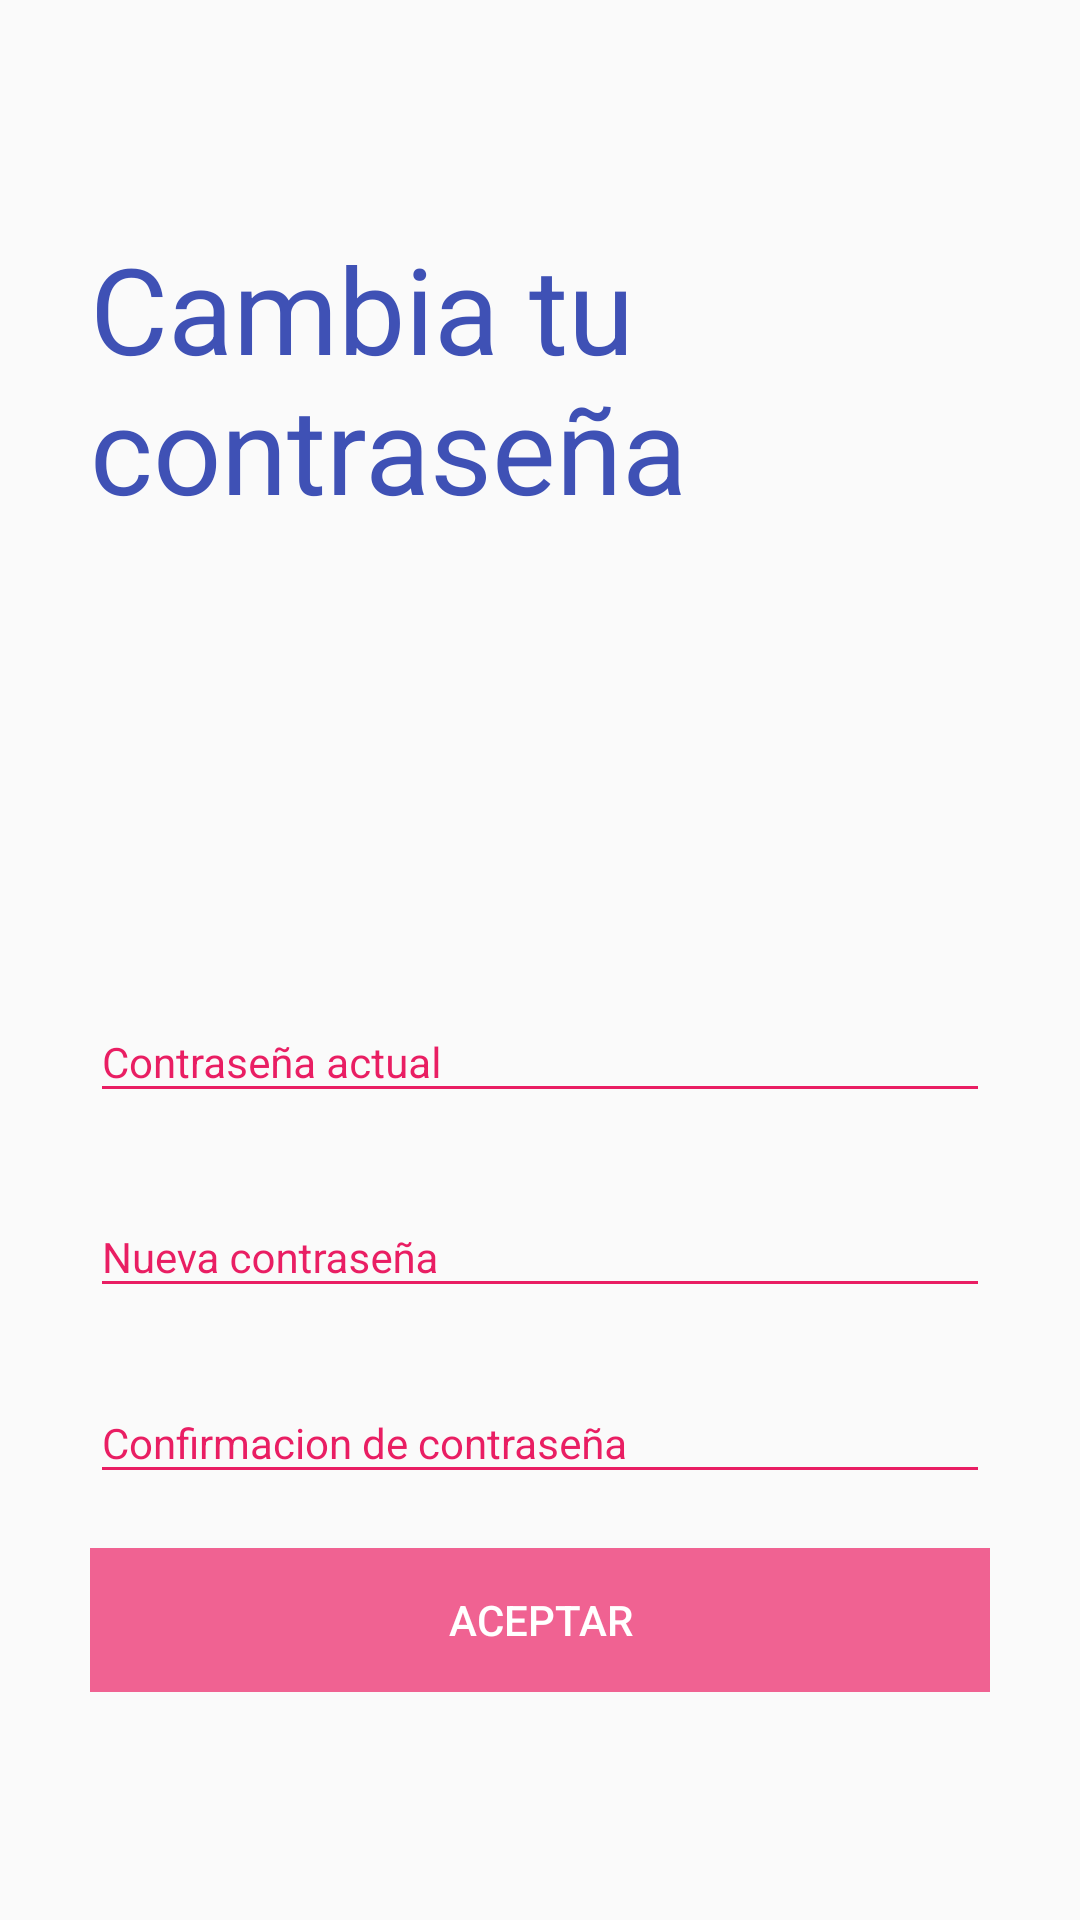

Write the Android layout XML for this screen, with the resource values it uses.
<!-- AndroidManifest.xml: application theme AppTheme -->
<!-- res/layout/fragment_password_change.xml -->
<android.support.constraint.ConstraintLayout xmlns:android="http://schemas.android.com/apk/res/android"
    xmlns:app="http://schemas.android.com/apk/res-auto"
    xmlns:tools="http://schemas.android.com/tools"
    android:layout_width="match_parent"
    android:layout_height="match_parent"
    tools:context="co.edu.usbcali.simulador.profile.PasswordChangeFragment">

    <TextView
        android:id="@+id/textViewTitle"
        android:layout_width="300dp"
        android:layout_height="wrap_content"
        android:layout_marginBottom="8dp"
        android:layout_marginEnd="8dp"
        android:layout_marginStart="8dp"
        android:layout_marginTop="76dp"
        android:fontFamily="sans-serif"
        android:text="@string/password_change_title"
        android:textAlignment="textStart"
        android:textColor="@color/colorAccentSecondary"
        android:textSize="40sp"
        app:layout_constraintBottom_toTopOf="@+id/textInputLayoutOldPassword"
        app:layout_constraintEnd_toEndOf="parent"
        app:layout_constraintStart_toStartOf="parent"
        app:layout_constraintTop_toTopOf="parent"
        app:layout_constraintVertical_bias="0.0" />

    <android.support.design.widget.TextInputLayout
        android:id="@+id/textInputLayoutOldPassword"
        android:layout_width="300dp"
        android:layout_height="57dp"
        android:layout_marginBottom="8dp"
        android:layout_marginEnd="8dp"
        android:layout_marginStart="8dp"
        android:theme="@style/AccentTextInput"
        app:layout_constraintBottom_toTopOf="@+id/textInputLayoutNewPassword"
        app:layout_constraintEnd_toEndOf="parent"
        app:layout_constraintStart_toStartOf="parent">

        <EditText
            android:id="@+id/editTextOldPassword"
            android:layout_width="match_parent"
            android:layout_height="wrap_content"
            android:backgroundTint="@color/colorAccent"
            android:hint="@string/old_password_hint"
            android:inputType="textPassword"
            android:textColor="@color/colorAccent"
            android:textColorHighlight="@color/colorAccent"
            android:textCursorDrawable="@drawable/accent_cursor" />

    </android.support.design.widget.TextInputLayout>

    <android.support.design.widget.TextInputLayout
        android:id="@+id/textInputLayoutNewPassword"
        android:layout_width="300dp"
        android:layout_height="54dp"
        android:layout_marginBottom="8dp"
        android:layout_marginEnd="8dp"
        android:layout_marginStart="8dp"
        android:theme="@style/AccentTextInput"
        app:layout_constraintBottom_toTopOf="@+id/textInputLayoutPasswordConfirmation"
        app:layout_constraintEnd_toEndOf="parent"
        app:layout_constraintStart_toStartOf="parent">

        <EditText
            android:id="@+id/editTextNewPassword"
            android:layout_width="match_parent"
            android:layout_height="wrap_content"
            android:backgroundTint="@color/colorAccent"
            android:hint="@string/new_password_hint"
            android:inputType="textPassword"
            android:textColor="@color/colorAccent"
            android:textColorHighlight="@color/colorAccent"
            android:textCursorDrawable="@drawable/accent_cursor" />

    </android.support.design.widget.TextInputLayout>

    <android.support.design.widget.TextInputLayout
        android:id="@+id/textInputLayoutPasswordConfirmation"
        android:layout_width="300dp"
        android:layout_height="57dp"
        android:layout_marginBottom="8dp"
        android:layout_marginEnd="8dp"
        android:layout_marginStart="8dp"
        android:theme="@style/AccentTextInput"
        app:layout_constraintBottom_toTopOf="@+id/buttonCreateProduct"
        app:layout_constraintEnd_toEndOf="parent"
        app:layout_constraintStart_toStartOf="parent">

        <EditText
            android:id="@+id/editTextPasswordConfirmation"
            android:layout_width="match_parent"
            android:layout_height="wrap_content"
            android:backgroundTint="@color/colorAccent"
            android:hint="@string/password_confirmation_hint"
            android:inputType="textPassword"
            android:textColor="@color/colorAccent"
            android:textColorHighlight="@color/colorAccent"
            android:textCursorDrawable="@drawable/accent_cursor"
            android:imeOptions="actionDone"/>

    </android.support.design.widget.TextInputLayout>

    <Button
        android:id="@+id/buttonCreateProduct"
        style="@style/Widget.AppCompat.Button.Borderless"
        android:layout_width="300dp"
        android:layout_height="wrap_content"
        android:layout_marginBottom="76dp"
        android:layout_marginEnd="8dp"
        android:layout_marginStart="8dp"
        android:background="@color/colorAccentLight"
        android:text="@string/password_change_button"
        android:textColor="@android:color/white"
        app:layout_constraintBottom_toBottomOf="parent"
        app:layout_constraintEnd_toEndOf="parent"
        app:layout_constraintStart_toStartOf="parent" />

</android.support.constraint.ConstraintLayout>
<!-- resources referenced by this layout -->
<resources>
  <color name="colorAccent">#e91e63</color>
  <color name="colorAccentLight">#f06292</color>
  <color name="colorAccentSecondary">#3f51b5</color>
  <string name="new_password_hint">Nueva contraseña</string>
  <string name="old_password_hint">Contraseña actual</string>
  <string name="password_change_button">Aceptar</string>
  <string name="password_change_title">Cambia tu contraseña</string>
  <string name="password_confirmation_hint">Confirmacion de contraseña</string>
  <style name="AccentTextInput" parent="TextAppearance.AppCompat">
          
          <item name="android:textColorHint">@color/colorAccent</item>
          
          <item name="colorAccent">@color/colorAccent</item>
          <item name="colorControlNormal">@color/colorAccent</item>
          <item name="colorControlActivated">@color/colorAccent</item>
      </style>
  <style name="AppTheme" parent="Theme.AppCompat.Light.NoActionBar">
          
          <item name="colorPrimary">@color/colorPrimaryDark</item>
          <item name="colorPrimaryDark">@color/colorPrimary</item>
          <item name="colorAccent">@color/colorAccent</item>
      </style>
  <color name="colorPrimaryDark">#004d40</color>
  <color name="colorPrimary">#009688</color>
</resources>
